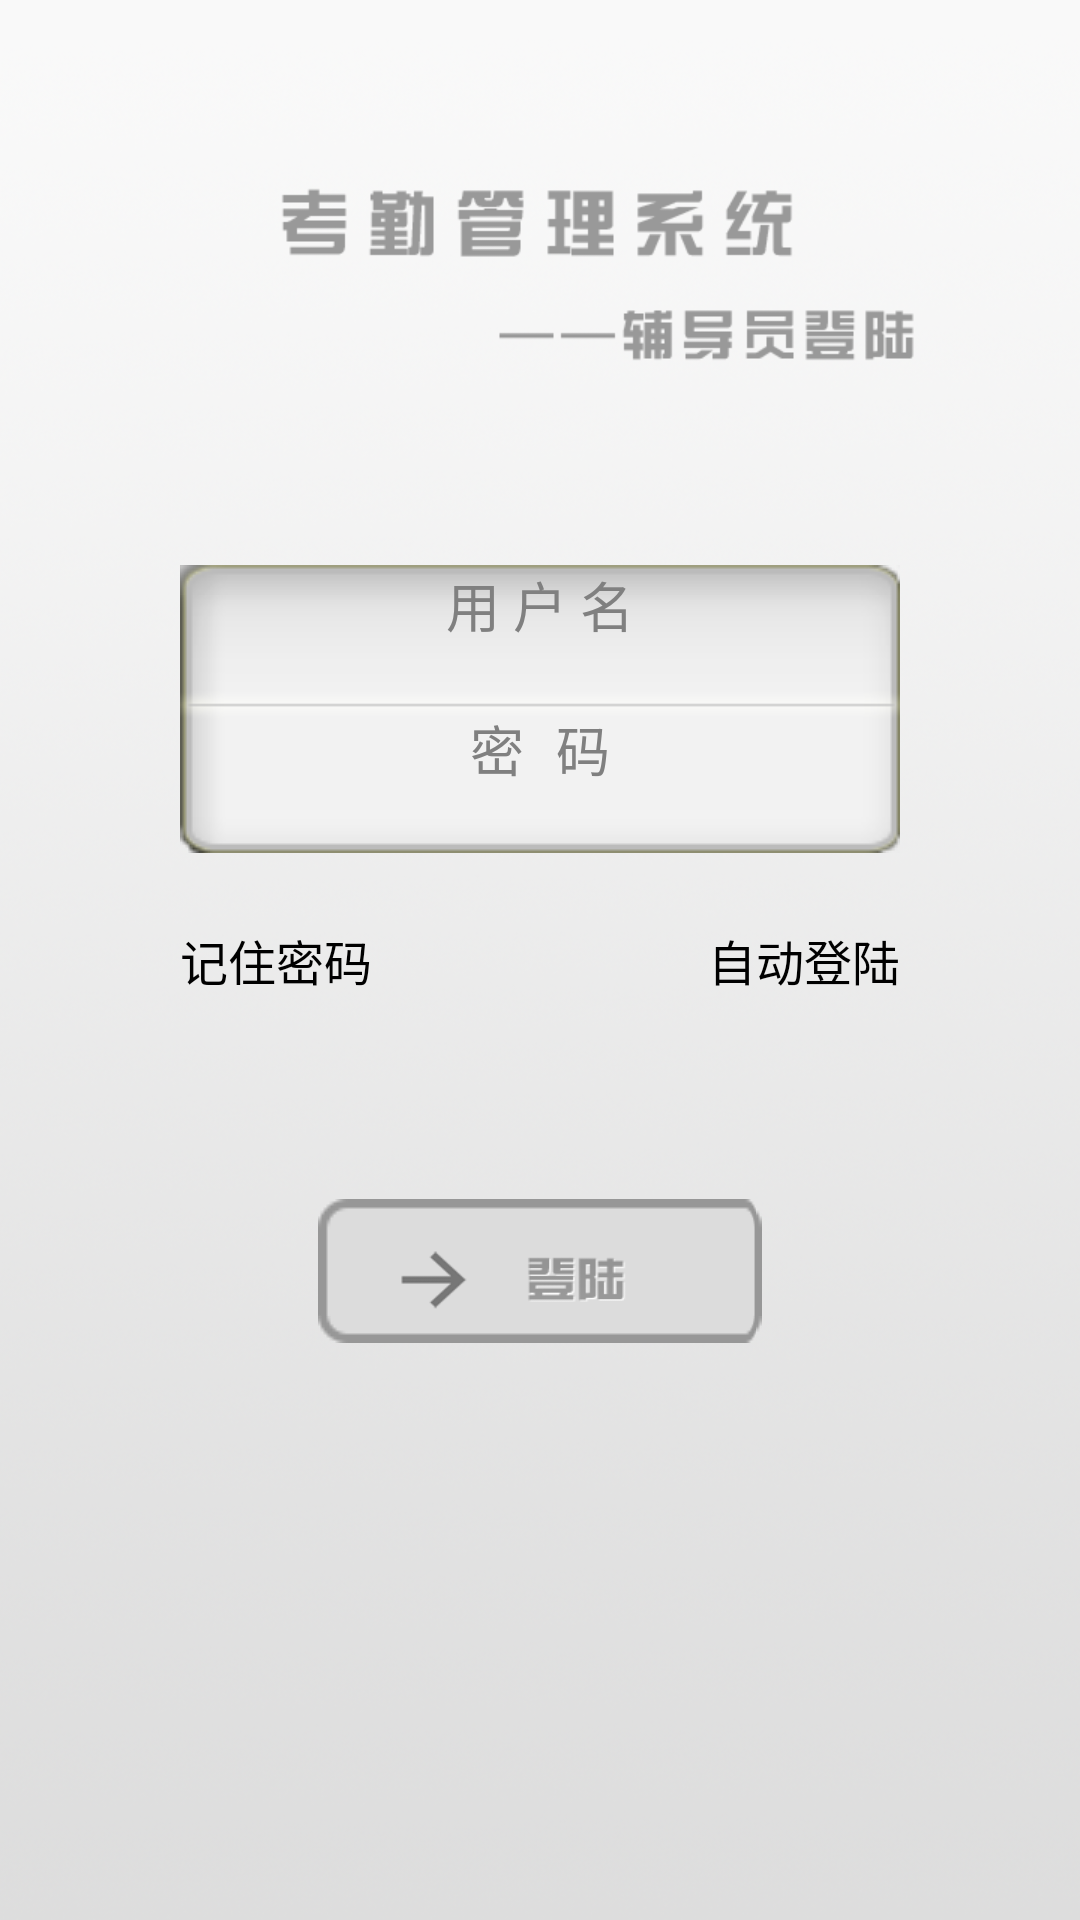

This screen was rendered from an Android layout file. Write that file and the resources it references.
<!-- AndroidManifest.xml: application theme AppTheme -->
<!-- res/layout/activity_login.xml -->
<RelativeLayout xmlns:android="http://schemas.android.com/apk/res/android"
    xmlns:tools="http://schemas.android.com/tools"
    android:layout_width="match_parent"
    android:layout_height="match_parent"
    android:background="@drawable/login_background_manager"
    android:paddingBottom="@dimen/activity_vertical_margin"
    android:paddingLeft="@dimen/activity_horizontal_margin"
    android:paddingRight="@dimen/activity_horizontal_margin"
    android:paddingTop="@dimen/activity_vertical_margin"
    tools:context="edu.sdjzu.manager.LoginActivity$PlaceholderFragment" >

    <CheckBox
        android:id="@+id/Login_RemPass"
        style="@style/teacher_login_radiobutton"
        android:layout_width="wrap_content"
        android:layout_height="wrap_content"
        android:layout_alignLeft="@+id/linearLayout1"
        android:layout_centerVertical="true"
        android:text="@string/LoginActivity.CheckBox.RemPass"
        android:textColor="@color/color_black" />

    <CheckBox
        android:id="@+id/Login_AutoLogin"
        style="@style/teacher_login_radiobutton"
        android:layout_width="wrap_content"
        android:layout_height="wrap_content"
        android:layout_alignBottom="@+id/Login_RemPass"
        android:layout_alignRight="@+id/linearLayout1"
        android:text="@string/LoginActivity.CheckBox.AutoLogin"
        android:textColor="@color/color_black" />

    <LinearLayout
        android:id="@+id/linearLayout1"
        android:layout_width="240dp"
        android:layout_height="96dp"
        android:layout_above="@+id/Login_RemPass"
        android:layout_centerHorizontal="true"
        android:layout_marginBottom="24dp"
        android:background="@drawable/login_teacher_edittext"
        android:orientation="vertical" >

        <EditText
            android:id="@+id/Login_UserName"
            android:layout_width="match_parent"
            android:layout_height="48dp"
            android:background="@null"
            android:gravity="center_horizontal"
            android:hint="@string/LoginActivity.EditText.UserName" >
        </EditText>

        <EditText
            android:id="@+id/Login_UserPass"
            android:layout_width="match_parent"
            android:layout_height="48dp"
            android:background="@null"
            android:gravity="center_horizontal"
            android:hint="@string/LoginActivity.EditText.UserPassword"
            android:inputType="textPassword" />
    </LinearLayout>

    <Button
        android:id="@+id/Login_Button"
        style="@style/MyLoginButton"
        android:layout_width="148dp"
        android:layout_height="48dp"
        android:layout_below="@+id/Login_RemPass"
        android:layout_centerHorizontal="true"
        android:layout_marginTop="68dp" />

</RelativeLayout>
<!-- resources referenced by this layout -->
<resources>
  <color name="color_black">#000000</color>
  <dimen name="activity_horizontal_margin">16dp</dimen>
  <dimen name="activity_vertical_margin">16dp</dimen>
  <!-- drawable login_background_manager: png bitmap (drawable-mdpi, 504342 bytes) -->
  <string name="LoginActivity.CheckBox.AutoLogin">自动登陆</string>
  <string name="LoginActivity.CheckBox.RemPass">记住密码</string>
  <string name="LoginActivity.EditText.UserName">   用	户	名</string>
  <string name="LoginActivity.EditText.UserPassword">   密	码</string>
  <style name="MyLoginButton" parent="@android:style/Widget.Button">
          <item name="android:background">@drawable/login_button</item>
      </style>
  <style name="teacher_login_radiobutton" parent="@android:style/Widget.CompoundButton.CheckBox">
          <item name="android:button">@drawable/parent_login_checkbox</item>
      </style>
  <style name="AppTheme" parent="AppBaseTheme">
          
      </style>
  <!-- drawable login_button (drawable-mdpi) -->
  <?xml version="1.0" encoding="utf-8"?>
  
  <selector xmlns:android="http://schemas.android.com/apk/res/android">
  
      <item android:drawable="@drawable/loginbutton_teacher_pressed" android:state_pressed="true"></item>
      <item android:drawable="@drawable/loginbutton_teacher_normal" android:state_pressed="false"></item>
  
  </selector>
  <!-- drawable parent_login_checkbox (drawable-mdpi) -->
  <?xml version="1.0" encoding="utf-8"?>
  
  <selector xmlns:android="http://schemas.android.com/apk/res/android">
  
      <item android:drawable="@drawable/parent_login_check" android:state_checked="true"></item>
      <item android:drawable="@drawable/parent_login_uncheck" android:state_checked="false"></item>
  
  </selector>
  <style name="AppBaseTheme" parent="android:Theme.Light">
          
      </style>
  <!-- drawable parent_login_uncheck: png bitmap (drawable-mdpi, 3822 bytes) -->
</resources>
